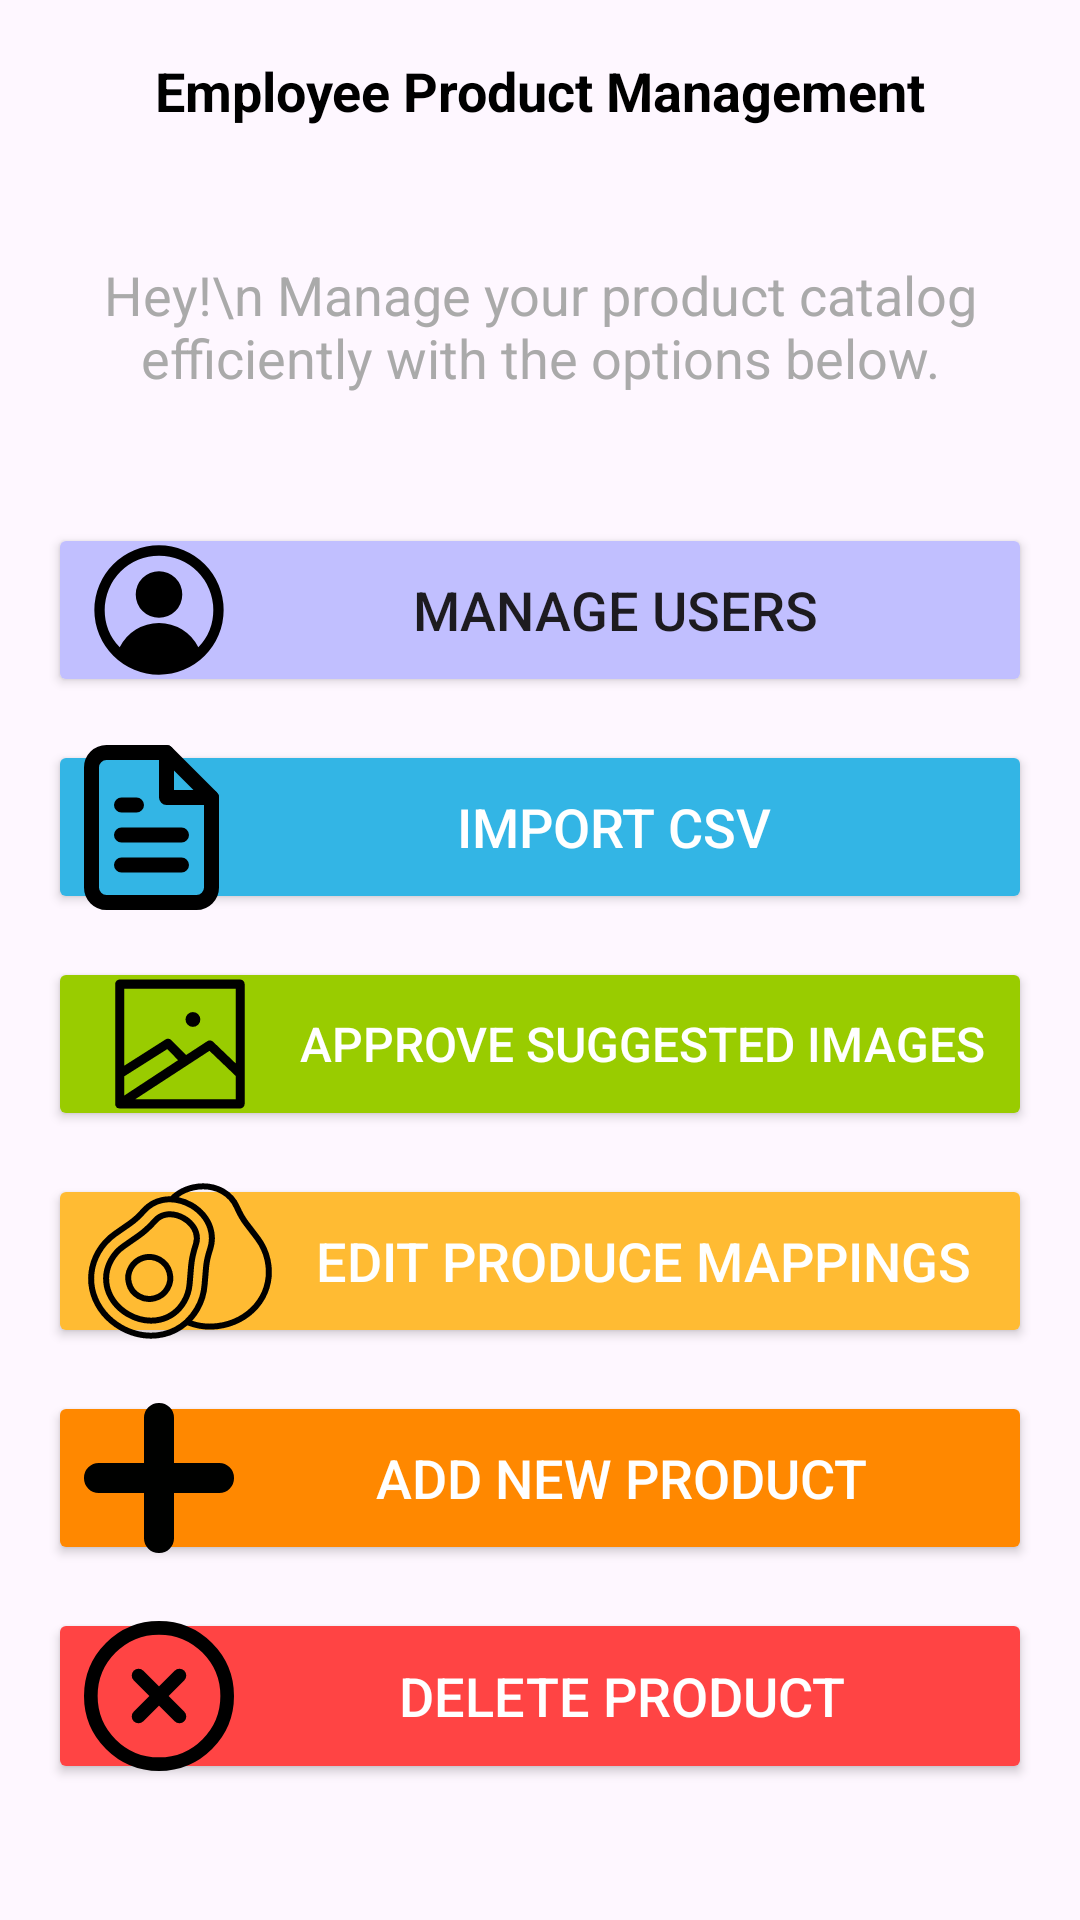

Layout XML and referenced resources for this Android screen:
<!-- AndroidManifest.xml: application theme Theme.SuperSmart -->
<!-- res/layout/employee_management_screen.xml -->
<?xml version="1.0" encoding="utf-8"?>
<LinearLayout xmlns:android="http://schemas.android.com/apk/res/android"
    android:layout_width="match_parent"
    android:layout_height="match_parent"
    android:orientation="vertical"
    android:padding="16dp">

    
    <TextView
        android:id="@+id/tvTitle"
        android:layout_width="match_parent"
        android:layout_height="0dp"
        android:layout_weight="1"
        android:gravity="center"
        android:text="Employee Product Management"
        android:textColor="@android:color/black"
        android:textSize="24sp"
        android:textStyle="bold"

        android:autoSizeTextType="uniform"
        android:autoSizeMinTextSize="12sp"
        android:autoSizeMaxTextSize="18sp"
        android:autoSizeStepGranularity="1sp"
        />

    <View
        android:layout_width="match_parent"
        android:layout_height="0dp"
        android:layout_weight="1" />

    
    <TextView
        android:id="@+id/tvGreeting"
        android:layout_width="match_parent"
        android:layout_height="0dp"
        android:layout_weight="3"
        android:gravity="center"
        android:paddingBottom="16dp"
        android:text="Hey!\n Manage your product catalog efficiently with the options below."
        android:textColor="@android:color/darker_gray"
        android:textSize="18sp"

        android:autoSizeTextType="uniform"
        android:autoSizeMinTextSize="12sp"
        android:autoSizeMaxTextSize="18sp"
        android:autoSizeStepGranularity="1sp"
        />

    
    <View
        android:layout_width="match_parent"
        android:layout_height="0dp"
        android:layout_weight="0.5" />

    <Button
        android:id="@+id/btnManageUsers"
        android:layout_width="match_parent"
        android:layout_height="0dp"
        android:layout_weight="2"
        android:backgroundTint="#C1BFFF"
        android:drawableLeft="@drawable/user"
        android:text="Manage Users"
        android:textSize="18sp"

        android:autoSizeTextType="uniform"
        android:autoSizeMinTextSize="10sp"
        android:autoSizeMaxTextSize="18sp"
        android:autoSizeStepGranularity="1sp"
        />

    <View
        android:layout_width="match_parent"
        android:layout_height="0dp"
        android:layout_weight="0.5" />

    
    <Button
        android:id="@+id/btnImportCSV"
        android:layout_width="match_parent"
        android:layout_height="0dp"
        android:layout_weight="2"
        android:backgroundTint="@android:color/holo_blue_light"
        android:drawableLeft="@drawable/file"
        android:text=" Import CSV"
        android:textColor="@android:color/white"
        android:textSize="18sp"

        android:autoSizeTextType="uniform"
        android:autoSizeMinTextSize="10sp"
        android:autoSizeMaxTextSize="18sp"
        android:autoSizeStepGranularity="1sp"
        />

    
    <View
        android:layout_width="match_parent"
        android:layout_height="0dp"
        android:layout_weight="0.5" />

    
    <Button
        android:id="@+id/btnApproveSuggestedImages"
        android:layout_width="match_parent"
        android:layout_height="0dp"
        android:layout_weight="2"
        android:backgroundTint="@android:color/holo_green_light"
        android:drawableLeft="@drawable/image_small"
        android:text=" Approve Suggested Images"
        android:textColor="@android:color/white"
        android:textSize="18sp"

        android:autoSizeTextType="uniform"
        android:autoSizeMinTextSize="10sp"
        android:autoSizeMaxTextSize="18sp"
        android:autoSizeStepGranularity="1sp"
        />

    
    <View
        android:layout_width="match_parent"
        android:layout_height="0dp"
        android:layout_weight="0.5" />

    
    <Button
        android:id="@+id/btnEditProduceMappings"
        android:layout_width="match_parent"
        android:layout_height="0dp"
        android:layout_weight="2"
        android:backgroundTint="@android:color/holo_orange_light"
        android:drawableLeft="@drawable/avocado"
        android:text=" Edit Produce Mappings"
        android:textColor="@android:color/white"
        android:textSize="18sp"

        android:autoSizeTextType="uniform"
        android:autoSizeMinTextSize="10sp"
        android:autoSizeMaxTextSize="18sp"
        android:autoSizeStepGranularity="1sp"
        />

    <View
        android:layout_width="match_parent"
        android:layout_height="0dp"
        android:layout_weight="0.5" />

    <Button
        android:id="@+id/btnAddNewItem"
        android:layout_width="match_parent"
        android:layout_height="0dp"
        android:layout_weight="2"
        android:backgroundTint="@android:color/holo_orange_dark"
        android:drawableLeft="@drawable/add"
        android:text=" Add New Product"
        android:textColor="@android:color/white"
        android:textSize="18sp"

        android:autoSizeTextType="uniform"
        android:autoSizeMinTextSize="10sp"
        android:autoSizeMaxTextSize="18sp"
        android:autoSizeStepGranularity="1sp"
        />

    
    <View
        android:id="@+id/view"
        android:layout_width="match_parent"
        android:layout_height="0dp"
        android:layout_weight="0.5" />

    
    <Button
        android:id="@+id/btnDeleteProduct"
        android:layout_width="match_parent"
        android:layout_height="0dp"
        android:layout_weight="2"
        android:backgroundTint="@android:color/holo_red_light"
        android:drawableLeft="@drawable/x"
        android:text=" Delete Product"
        android:textColor="@android:color/white"
        android:textSize="18sp"

        android:autoSizeTextType="uniform"
        android:autoSizeMinTextSize="10sp"
        android:autoSizeMaxTextSize="18sp"
        android:autoSizeStepGranularity="1sp"
        />


    <View
        android:layout_width="match_parent"
        android:layout_height="0dp"
        android:layout_weight="1" />

</LinearLayout>
<!-- resources referenced by this layout -->
<resources>
  <!-- drawable add (drawable) -->
  <vector xmlns:android="http://schemas.android.com/apk/res/android"
      android:width="50dp"
      android:height="50dp"
      android:viewportWidth="20"
      android:viewportHeight="20">
    <path
        android:pathData="M9.98,0L10.02,0A1.98,1.98 0,0 1,12 1.98L12,18.02A1.98,1.98 0,0 1,10.02 20L9.98,20A1.98,1.98 0,0 1,8 18.02L8,1.98A1.98,1.98 0,0 1,9.98 0z"
        android:fillColor="#000100"/>
    <path
        android:pathData="M1.98,8L18.02,8A1.98,1.98 0,0 1,20 9.98L20,10.02A1.98,1.98 0,0 1,18.02 12L1.98,12A1.98,1.98 0,0 1,0 10.02L0,9.98A1.98,1.98 0,0 1,1.98 8z"
        android:fillColor="#000100"/>
  </vector>
  <!-- drawable avocado: vector/xml drawable (drawable, 3928 chars, omitted) -->
  <!-- drawable file (drawable) -->
  <vector xmlns:android="http://schemas.android.com/apk/res/android" android:height="55dp" android:viewportHeight="22" android:viewportWidth="18" android:width="45dp">
        
      <path android:fillColor="#00000000" android:fillType="evenOdd" android:pathData="M11,1L3,1a2,2 0,0 0,-2 2v16a2,2 0,0 0,2 2h12a2,2 0,0 0,2 -2L17,7l-6,-6z" android:strokeColor="#000" android:strokeLineCap="round" android:strokeLineJoin="round" android:strokeWidth="2"/>
        
      <path android:fillColor="#00000000" android:fillType="evenOdd" android:pathData="M11,1v6h6M13,12L5,12M13,16L5,16M7,8L5,8" android:strokeColor="#000" android:strokeLineCap="round" android:strokeLineJoin="round" android:strokeWidth="2"/>
      
  </vector>
  <!-- drawable image_small (drawable) -->
  <vector xmlns:android="http://schemas.android.com/apk/res/android" android:height="64dp" android:viewportHeight="101" android:viewportWidth="101" android:width="64dp">
        
      <path android:fillColor="#FF000000" android:pathData="M57.3,37.6m-3.9,0a3.9,3.9 0,1 1,7.8 0a3.9,3.9 0,1 1,-7.8 0"/>
        
      <path android:fillColor="#FF000000" android:pathData="M16.5,82.7c0,0.1 0,0.1 0,0 0.1,0.2 0.1,0.4 0.2,0.5 0,0 0,0.1 0.1,0.1 0,0 0,0.1 0.1,0.1v0.1c0.1,0.1 0.2,0.2 0.2,0.3l0.1,0.1 0.1,0.1s0.1,0 0.1,0.1c0.1,0 0.1,0.1 0.2,0.1h0.2c0.1,0 0.2,0.1 0.2,0.1h0.2c0.2,0 0.4,0.1 0.5,0.1h63.4c1.3,0 2.4,-1.1 2.4,-2.4L84.5,19c0,-1.3 -1.1,-2.4 -2.4,-2.4L18.8,16.6c-1.3,0 -2.4,1.1 -2.4,2.4v63c0,0.2 0.1,0.4 0.1,0.7zM21.2,67.5 L43.8,53.2 49.5,59 21.2,77.6L21.2,67.5zM79.8,79.6L26.9,79.6L66,54.1l13.8,13.2v12.3zM79.8,21.4v39.3L67.9,49.3c-0.8,-0.8 -2,-0.9 -3,-0.3l-11.2,7.3 -7.8,-7.9c-0.8,-0.8 -2,-0.9 -3,-0.3L21.2,61.9L21.2,21.4h58.6z"/>
      
  </vector>
  <!-- drawable user (drawable) -->
  <vector xmlns:android="http://schemas.android.com/apk/res/android" android:height="50dp" android:viewportHeight="29" android:viewportWidth="29" android:width="50dp">
        
      <path android:fillColor="#FF000000" android:pathData="M14.5,2A12.514,12.514 0,0 0,2 14.5,12.521 12.521,0 0,0 14.5,27a12.5,12.5 0,0 0,0 -25ZM22.103,21.713a8.48,8.48 0,0 0,-15.199 0.008A10.367,10.367 0,0 1,4 14.5a10.5,10.5 0,0 1,21 0,10.368 10.368,0 0,1 -2.897,7.213ZM14.5,7a4.5,4.5 0,1 0,4.5 4.5A4.5,4.5 0,0 0,14.5 7Z"/>
      
  </vector>
  <!-- drawable x (drawable) -->
  <vector xmlns:android="http://schemas.android.com/apk/res/android" android:height="50dp" android:viewportHeight="22" android:viewportWidth="22" android:width="50dp">
        
      <path android:fillColor="#00000000" android:fillType="evenOdd" android:pathData="M11,11m-10,0a10,10 0,1 1,20 0a10,10 0,1 1,-20 0" android:strokeColor="#000" android:strokeLineCap="round" android:strokeLineJoin="round" android:strokeWidth="2"/>
        
      <path android:fillColor="#00000000" android:fillType="evenOdd" android:pathData="m14,8 l-6,6M8,8l6,6" android:strokeColor="#000" android:strokeLineCap="round" android:strokeLineJoin="round" android:strokeWidth="2"/>
      
  </vector>
  <style name="Theme.SuperSmart" parent="Base.Theme.SuperSmart" />
  <style name="Base.Theme.SuperSmart" parent="Theme.Material3.DayNight.NoActionBar">
          
          
      </style>
</resources>
